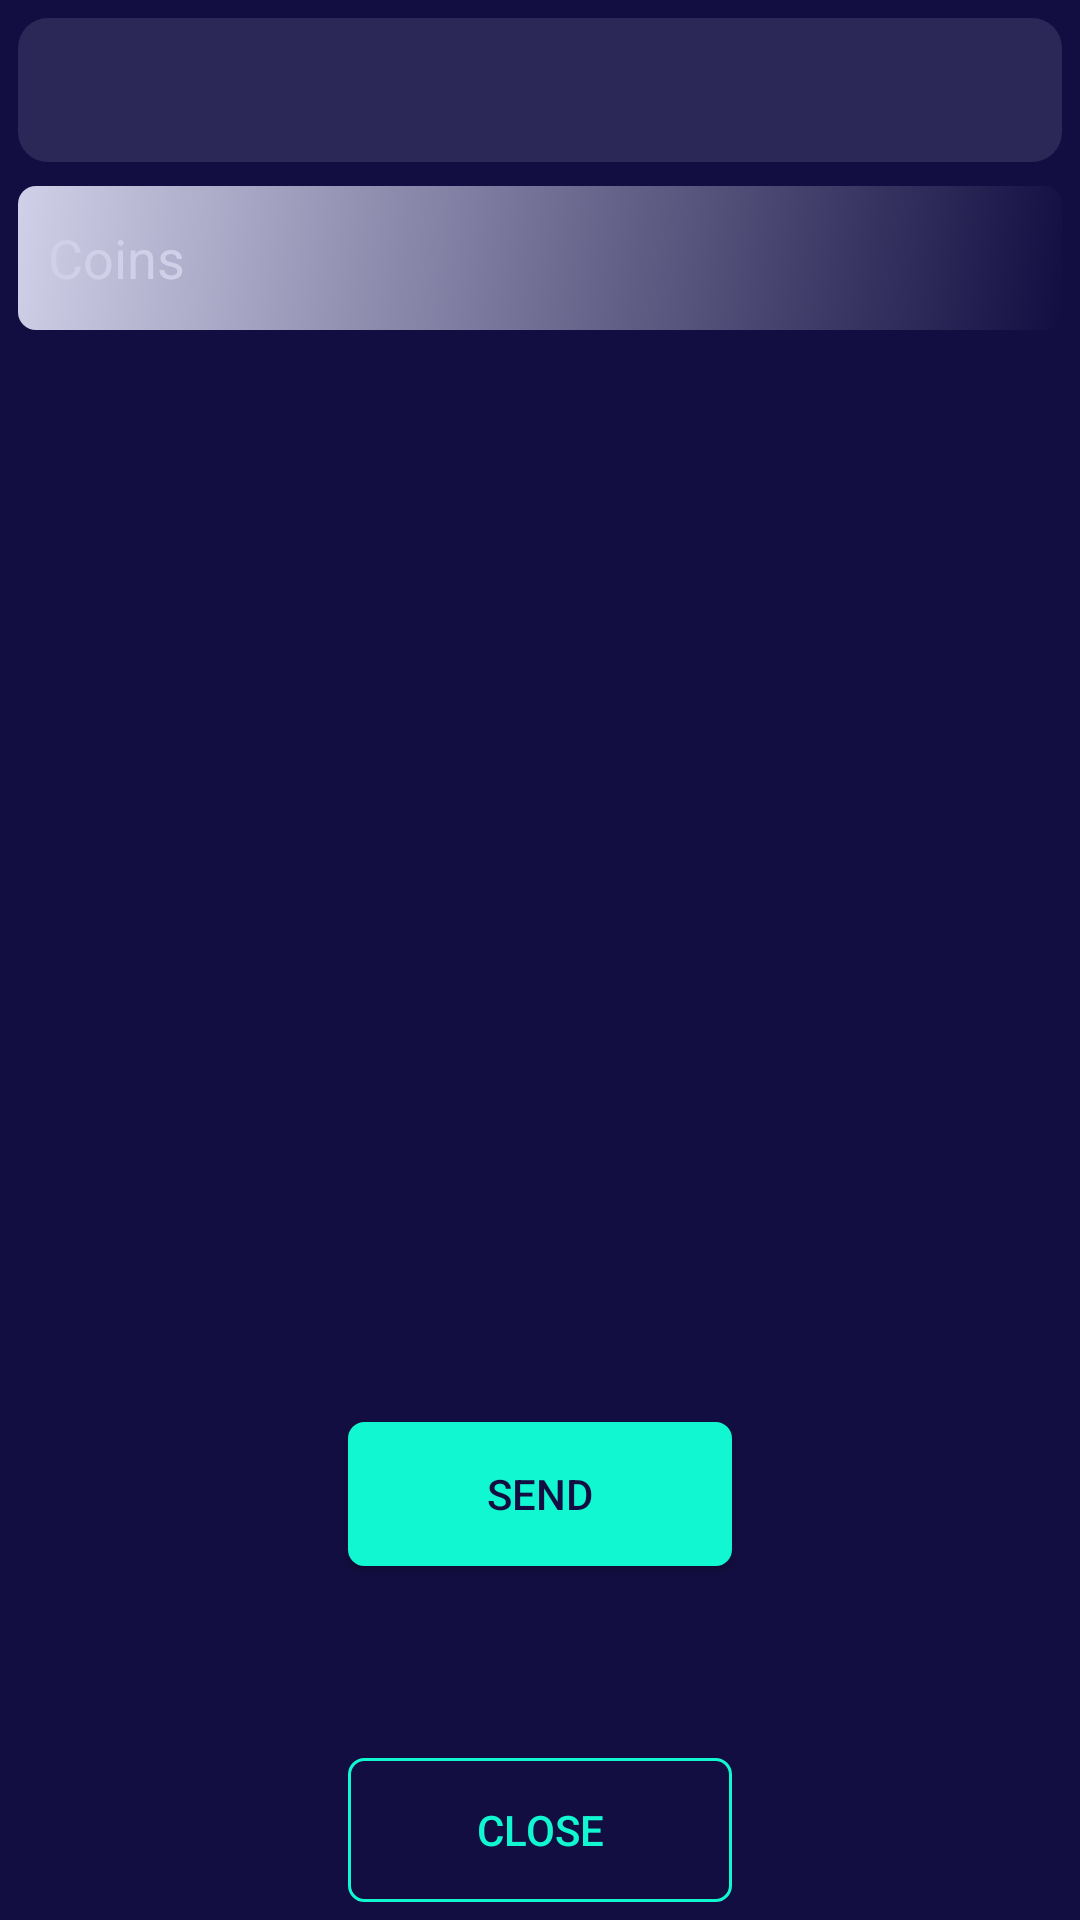

Android layout source for this screen:
<!-- AndroidManifest.xml: application theme AppBgTheme -->
<!-- res/layout/action_send_coins.xml -->
<?xml version="1.0" encoding="utf-8"?>
<androidx.constraintlayout.widget.ConstraintLayout
    android:layout_gravity="center"
    android:id="@id/ActionSendCoinsLayout"
    android:background="#ff130e41"
    android:padding="6.0dip"
    android:layout_width="320.0dip"
    android:layout_height="250.0dip"
    xmlns:android="http://schemas.android.com/apk/res/android"
    xmlns:app="http://schemas.android.com/apk/res-auto">
    <Spinner
        android:id="@id/spinnerChatsCoins"
        android:background="@drawable/windowstyle2"
        android:padding="5.0dip"
        android:layout_width="fill_parent"
        android:layout_height="48.0dip"
        android:spinnerMode="dialog"
        app:layout_constraintBottom_toBottomOf="parent"
        app:layout_constraintEnd_toEndOf="parent"
        app:layout_constraintHorizontal_bias="0.0"
        app:layout_constraintStart_toStartOf="parent"
        app:layout_constraintTop_toTopOf="parent"
        app:layout_constraintVertical_bias="0.0" />
    <Button
        android:textColor="#ff130e41"
        android:id="@id/buttonASendCoinsSend"
        android:background="@drawable/buttongradient"
        android:focusable="true"
        android:clickable="true"
        android:layout_width="128.0dip"
        android:layout_height="48.0dip"
        android:layout_marginTop="24.0dip"
        android:layout_marginBottom="4.0dip"
        android:text="@string/send"
        app:layout_constraintBottom_toTopOf="@id/buttonASendCoinsClose"
        app:layout_constraintEnd_toEndOf="parent"
        app:layout_constraintStart_toStartOf="parent"
        app:layout_constraintTop_toBottomOf="@id/inputSendCoinsCoins"
        app:layout_constraintVertical_bias="0.85" />
    <EditText
        android:textColor="@color/white"
        android:textColorHint="#ffd0d0e8"
        android:gravity="center|left"
        android:id="@id/inputSendCoinsCoins"
        android:background="@drawable/inputbox"
        android:padding="10.0dip"
        android:layout_width="fill_parent"
        android:layout_height="48.0dip"
        android:layout_marginTop="8.0dip"
        android:hint="@string/sc_coins"
        android:cursorVisible="true"
        android:inputType="number"
        android:importantForAutofill="no"
        app:layout_constraintBottom_toBottomOf="parent"
        app:layout_constraintEnd_toEndOf="parent"
        app:layout_constraintStart_toStartOf="parent"
        app:layout_constraintTop_toBottomOf="@id/spinnerChatsCoins"
        app:layout_constraintVertical_bias="0.0" />
    <Button
        android:textColor="#ff11f7d1"
        android:id="@id/buttonASendCoinsClose"
        android:background="@drawable/buttongradient2"
        android:focusable="true"
        android:clickable="true"
        android:layout_width="128.0dip"
        android:layout_height="48.0dip"
        android:layout_marginTop="24.0dip"
        android:text="@string/close"
        android:textAlignment="center"
        app:layout_constraintBottom_toBottomOf="parent"
        app:layout_constraintEnd_toEndOf="parent"
        app:layout_constraintStart_toStartOf="parent"
        app:layout_constraintTop_toTopOf="parent"
        app:layout_constraintVertical_bias="1.0" />
</androidx.constraintlayout.widget.ConstraintLayout>
<!-- resources referenced by this layout -->
<resources>
  <color name="white">#ffffffff</color>
  <string name="close">Close</string>
  <string name="sc_coins">Coins</string>
  <string name="send">Send</string>
  <color name="backgroundDark">#ff130e41</color>
  <color name="backgroundLight">#ffd0d0e8</color>
  <style name="AppTheme" parent="@style/Theme.AppCompat.DayNight.NoActionBar" />
  <style name="Theme.AppCompat.DayNight.NoActionBar" parent="@style/Theme.AppCompat.NoActionBar" />
  <style name="Theme.AppCompat" parent="@style/Base.Theme.AppCompat" />
  <style name="Base.Theme.AppCompat" parent="@style/Base.V22.Theme.AppCompat" />
  <style name="Platform.AppCompat" parent="@style/Platform.V21.AppCompat" />
  <style name="Widget.AppCompat.TextView" parent="@style/Base.Widget.AppCompat.TextView" />
  <style name="Widget.AppCompat.ActionButton" parent="@style/Base.Widget.AppCompat.ActionButton" />
  <style name="Widget.AppCompat.ActionMode" parent="@style/Base.Widget.AppCompat.ActionMode" />
  <style name="AlertDialog.AppCompat" parent="@style/Base.AlertDialog.AppCompat" />
  <style name="Widget.AppCompat.ButtonBar" parent="@style/Base.Widget.AppCompat.ButtonBar" />
  <style name="Widget.AppCompat.Button" parent="@style/Base.Widget.AppCompat.Button" />
  <style name="Widget.AppCompat.Button.Small" parent="@style/Base.Widget.AppCompat.Button.Small" />
  <color name="accent_material_dark">#ff11f7d1</color>
  <color name="background_floating_material_dark">@android:color/transparent</color>
  <color name="button_material_dark">#ff5a595b</color>
  <color name="ripple_material_dark">#33ffffff</color>
  <color name="error_color_material_dark">#ffff7043</color>
  <color name="primary_material_dark">@color/material_grey_900</color>
  <color name="primary_dark_material_dark">@android:color/black</color>
  <style name="ThemeOverlay.AppCompat.Dialog" parent="@style/Base.ThemeOverlay.AppCompat.Dialog" />
  <style name="Widget.AppCompat.EditText" parent="@style/Base.Widget.AppCompat.EditText" />
  <style name="Widget.AppCompat.ImageButton" parent="@style/Base.Widget.AppCompat.ImageButton" />
  <style name="Widget.AppCompat.ListMenuView" parent="@style/Base.Widget.AppCompat.ListMenuView" />
  <style name="Theme.AppCompat.CompactMenu" parent="@style/Base.Theme.AppCompat.CompactMenu" />
  <style name="Widget.AppCompat.PopupMenu" parent="@style/Base.Widget.AppCompat.PopupMenu" />
  <style name="Widget.AppCompat.RatingBar" parent="@style/Base.Widget.AppCompat.RatingBar" />
  <style name="Widget.AppCompat.RatingBar.Small" parent="@style/Base.Widget.AppCompat.RatingBar.Small" />
  <style name="Widget.AppCompat.SearchView" parent="@style/Base.Widget.AppCompat.SearchView" />
  <style name="Widget.AppCompat.SeekBar" parent="@style/Base.Widget.AppCompat.SeekBar" />
  <style name="Widget.AppCompat.Spinner" parent="@style/Base.Widget.AppCompat.Spinner" />
  <style name="TextAppearance.AppCompat.Subhead" parent="@style/Base.TextAppearance.AppCompat.Subhead" />
  <style name="TextAppearance.AppCompat.Body1" parent="@style/Base.TextAppearance.AppCompat.Body1" />
  <style name="Widget.AppCompat.Toolbar" parent="@style/Base.Widget.AppCompat.Toolbar" />
  <color name="foreground_material_light">#ffffffff</color>
  <style name="Base.Widget.AppCompat.TextView" parent="@android:style/Widget.Material.TextView" />
  <style name="Widget.AppCompat.Spinner.DropDown" parent="@style/Widget.AppCompat.Spinner" />
  <style name="Base.Widget.AppCompat.ButtonBar" parent="@android:style/Widget.Material.ButtonBar" />
  <style name="Base.Widget.AppCompat.Button" parent="@android:style/Widget.Material.Button" />
  <color name="material_grey_900">#ff212121</color>
  <style name="Base.Widget.AppCompat.ImageButton" parent="@android:style/Widget.Material.ImageButton" />
  <style name="Base.Widget.AppCompat.PopupMenu" parent="@android:style/Widget.Material.PopupMenu" />
  <style name="Base.Widget.AppCompat.RatingBar" parent="@android:style/Widget.Material.RatingBar" />
</resources>
